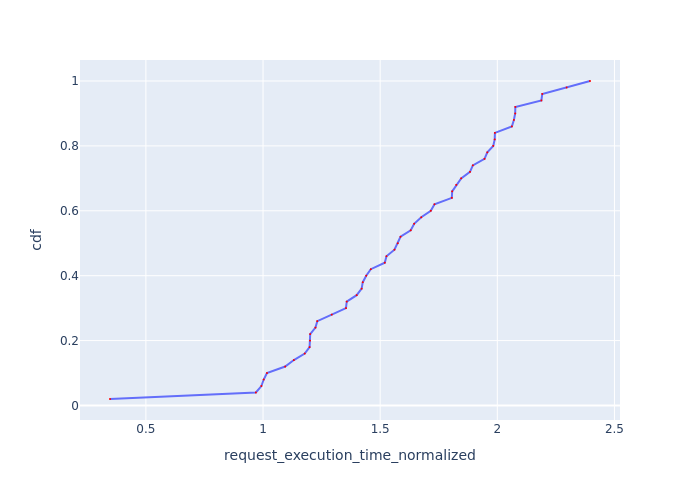

The file beside this chart, header and first rows:
Request Id, request_execution_time_normalized, cdf
0_49, 0.3468, 0.02
0_40, 0.9695, 0.04
0_0, 0.9929, 0.06
0_35, 1.003, 0.08
0_1, 1.017, 0.1
0_2, 1.094, 0.12
0_48, 1.132, 0.14
0_3, 1.178, 0.16
0_43, 1.199, 0.18
0_16, 1.2, 0.2
0_5, 1.201, 0.22
0_37, 1.224, 0.24
0_10, 1.232, 0.26
0_4, 1.293, 0.28
0_11, 1.354, 0.3
0_46, 1.357, 0.32
0_6, 1.4, 0.34
0_38, 1.421, 0.36
0_44, 1.426, 0.38
0_13, 1.44, 0.4
0_7, 1.46, 0.42
0_45, 1.52, 0.44
0_31, 1.527, 0.46
0_12, 1.561, 0.48
0_39, 1.575, 0.5
0_15, 1.587, 0.52
0_9, 1.63, 0.54
0_41, 1.645, 0.56
0_8, 1.675, 0.58
0_29, 1.716, 0.6
0_22, 1.732, 0.62
0_19, 1.806, 0.64
0_28, 1.807, 0.66
0_30, 1.825, 0.68
0_27, 1.846, 0.7
0_23, 1.883, 0.72
0_32, 1.896, 0.74
0_26, 1.945, 0.76
0_34, 1.957, 0.78
0_36, 1.983, 0.8
0_18, 1.989, 0.82
0_24, 1.99, 0.84
0_42, 2.062, 0.86
0_14, 2.071, 0.88
0_17, 2.076, 0.9
0_33, 2.077, 0.92
0_21, 2.188, 0.94
0_25, 2.192, 0.96
0_20, 2.296, 0.98
0_47, 2.396, 1.0
